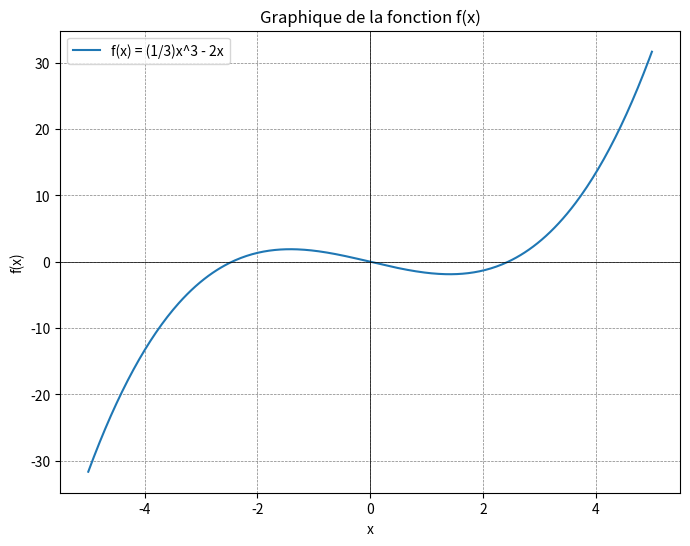

Recreate this plot in Python.
import numpy as np
import matplotlib.pyplot as plt

# Définir la fonction et ses dérivées
def f(x):
    return (1/3)*x**3 - 2*x

def f_prime(x):
    return x**2 - 2

def f_double_prime(x):
    return 2*x

# Générer des points x pour le tracé
x = np.linspace(-5, 5, 400)
y = f(x)

# Création du tracé
plt.figure(figsize=(8, 6))
plt.plot(x, y, label="f(x) = (1/3)x^3 - 2x")
plt.title("Graphique de la fonction f(x)")
plt.xlabel("x")
plt.ylabel("f(x)")
plt.axhline(0, color='black',linewidth=0.5)
plt.axvline(0, color='black',linewidth=0.5)
plt.grid(color = 'gray', linestyle = '--', linewidth = 0.5)
plt.legend()
plt.show()
